Run: headless pygame with SDL's dummy video driver; simulated clock (each Clock.tick advances the game by its frame time, no real sleeping); random seed 0; keys injected as events and as key.get_pressed() state; no mouse input.
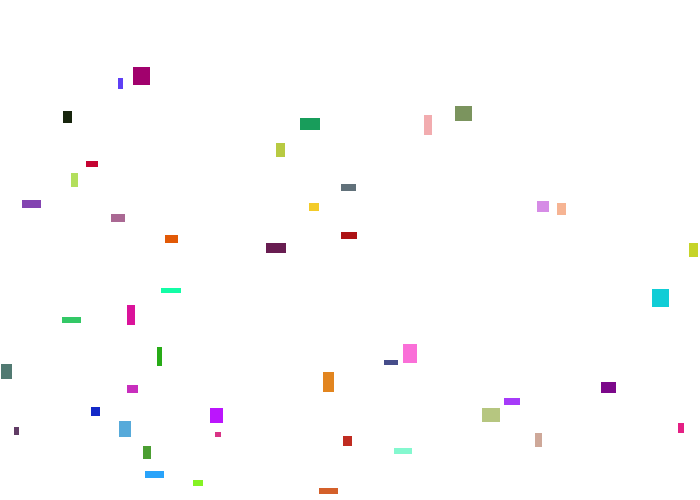
Frame 1 of 4 · flips 1–60 · no input
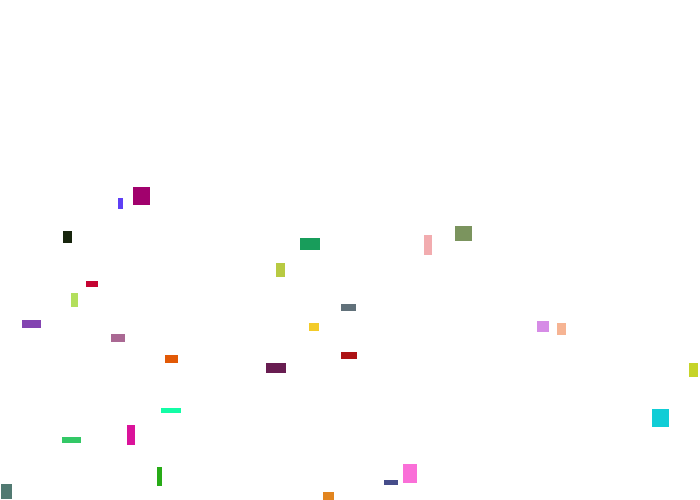
Frame 2 of 4 · flips 61–180 · tapped SPACE, RETURN · held RIGHT (→), D
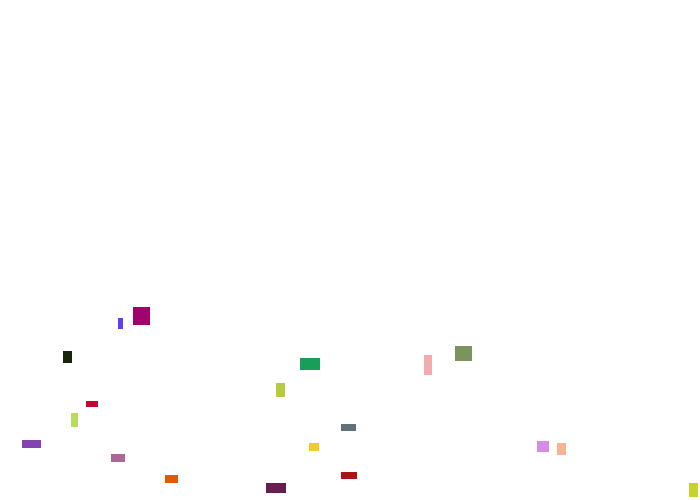
Frame 3 of 4 · flips 181–300 · held DOWN (↓), S
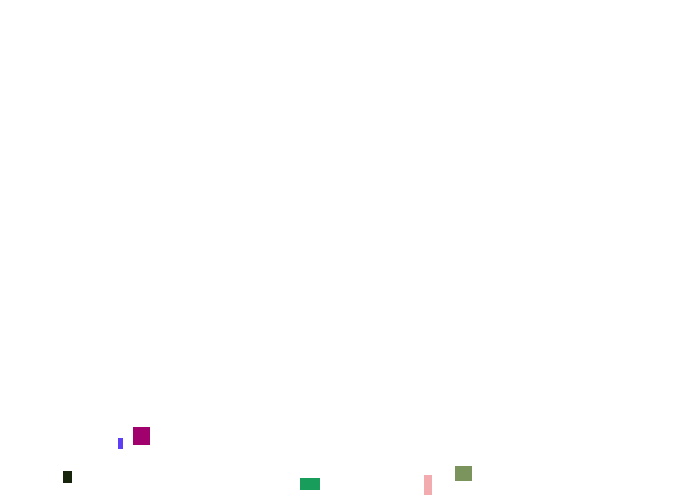
Frame 4 of 4 · flips 301–420 · held LEFT (←), A, UP (↑), W

The pygame program that drew these frames:

import pygame
import random

# Initialize Pygame
pygame.init()

# Set the size of the screen (width, height).
size = (700, 500)
screen = pygame.display.set_mode(size)

# Set the title of the window
pygame.display.set_caption("Confetti Animation")

# Loop until the user clicks the close button.
done = False

# Used to manage how fast the screen updates
clock = pygame.time.Clock()

# Create a list to store the confetti rectangles and colors
confetti_list = []

# Create the confetti
for i in range(50):
    x = random.randint(0, 700)
    y = random.randint(0, 500)
    width = random.randint(5, 20)
    height = random.randint(5, 20)
    confetti_color = (random.randint(0, 255), random.randint(0, 255), random.randint(0, 255))
    confetti_list.append([pygame.Rect(x, y, width, height), confetti_color])

# -------- Main Program Loop -----------
while not done:
    # --- Main event loop
    for event in pygame.event.get():
        if event.type == pygame.QUIT:
            done = True

    # --- Game logic should go here

    # Move the confetti down the screen
    for confetti in confetti_list:
        confetti[0].y += 1

    # --- Drawing code should go here

    # First, clear the screen to white. Don't put other drawing commands
    # above this, or they will be erased with this command.
    screen.fill((255, 255, 255))

    # Draw the confetti on the screen
    for confetti in confetti_list:
        pygame.draw.rect(screen, confetti[1], confetti[0])

    # --- Go ahead and update the screen with what we've drawn.
    pygame.display.flip()

    # --- Limit to 60 frames per second
    clock.tick(60)

# Close the window and quit.
pygame.quit()
